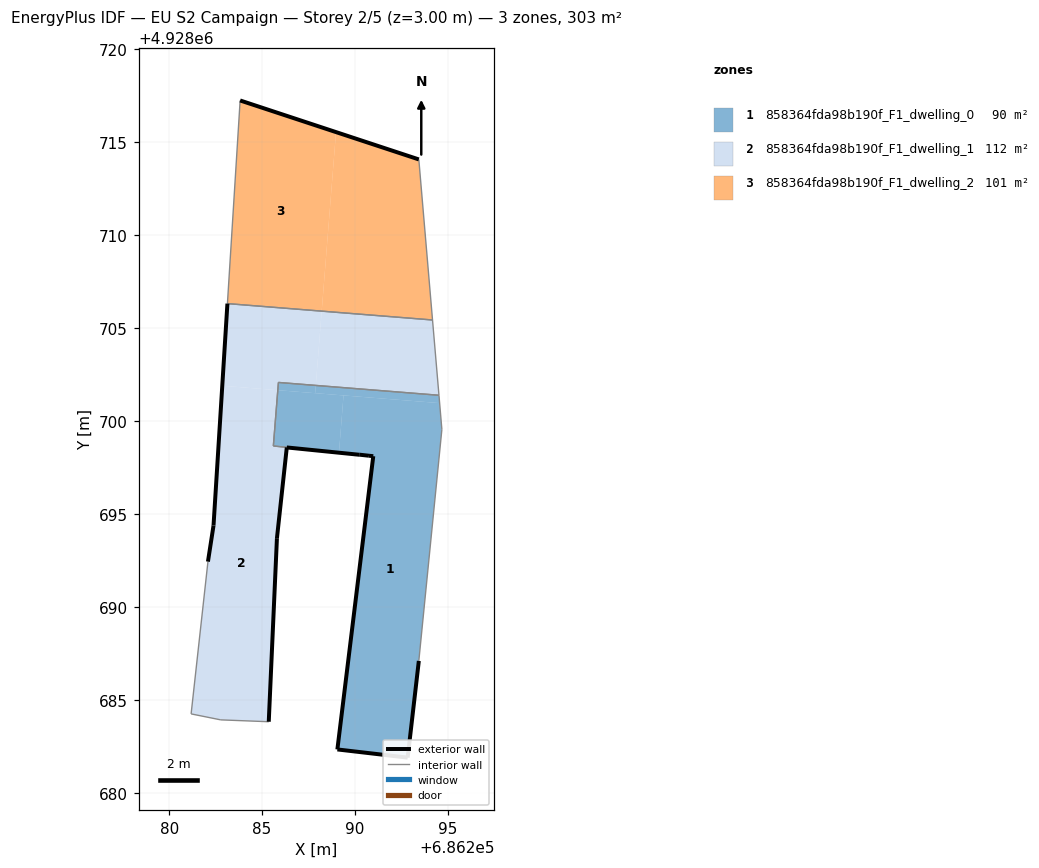
=== STOREY PLAN SPEC (per zone: floor XY polygon, exterior-wall plan segments, windows/doors) ===
zone 1: 858364fda98b190f_F1_dwelling_0  (90.1 m²)
  floor: (686292.83, 4928681.91) (686293.43, 4928687.11) (686294.67, 4928699.56) (686294.55, 4928700.97) (686289.38, 4928701.39) (686289.13, 4928698.31) (686290.22, 4928698.20) (686290.74, 4928698.14) (686290.98, 4928698.12) (686289.05, 4928682.35)
  floor: (686289.13, 4928698.31) (686289.38, 4928701.39) (686285.84, 4928701.67) (686285.60, 4928698.67)
  floor: (686294.55, 4928700.97) (686294.51, 4928701.40) (686287.89, 4928701.93) (686287.85, 4928701.51)
  floor: (686287.85, 4928701.51) (686287.89, 4928701.93) (686285.88, 4928702.09) (686285.84, 4928701.67)
  exterior wall: (686293.43, 4928687.11) – (686292.83, 4928681.91)  [5.2 m]
  exterior wall: (686292.83, 4928681.91) – (686289.05, 4928682.35)  [3.8 m]
  exterior wall: (686289.05, 4928682.35) – (686290.98, 4928698.12)  [15.9 m]
  exterior wall: (686290.98, 4928698.12) – (686290.74, 4928698.14)  [0.2 m]
  exterior wall: (686290.74, 4928698.14) – (686290.23, 4928698.20) – (686290.22, 4928698.20)  [0.5 m]
  interior walls: 5
zone 2: 858364fda98b190f_F1_dwelling_1  (111.6 m²)
  floor: (686287.89, 4928701.93) (686288.20, 4928705.92) (686283.13, 4928706.33) (686282.86, 4928701.91) (686285.84, 4928701.67) (686285.88, 4928702.09)
  floor: (686285.36, 4928683.84) (686285.80, 4928693.71) (686286.33, 4928698.59) (686289.13, 4928698.31) (686285.60, 4928698.67) (686285.84, 4928701.67) (686282.86, 4928701.91) (686282.39, 4928694.39) (686282.09, 4928692.45) (686281.18, 4928684.26) (686282.78, 4928683.94)
  floor: (686294.51, 4928701.40) (686294.16, 4928705.45) (686288.20, 4928705.92) (686287.89, 4928701.93)
  exterior wall: (686285.80, 4928693.71) – (686285.36, 4928683.84)  [9.9 m]
  exterior wall: (686282.09, 4928692.45) – (686282.39, 4928694.39)  [2.0 m]
  exterior wall: (686282.39, 4928694.39) – (686283.13, 4928706.33)  [12.0 m]
  exterior wall: (686290.22, 4928698.20) – (686286.33, 4928698.59)  [3.9 m]
  exterior wall: (686286.33, 4928698.59) – (686285.80, 4928693.71)  [4.9 m]
  interior walls: 8
zone 3: 858364fda98b190f_F1_dwelling_2  (100.9 m²)
  floor: (686294.16, 4928705.45) (686293.43, 4928714.08) (686288.97, 4928715.55) (686288.20, 4928705.92)
  floor: (686288.20, 4928705.92) (686288.97, 4928715.55) (686283.82, 4928717.25) (686283.13, 4928706.33)
  exterior wall: (686283.82, 4928717.25) – (686293.43, 4928714.08)  [10.1 m]
  interior walls: 3

=== DERIVED (storey summary) ===
Building: EU S2 Campaign
Storey: 2 of 5  (floor level z = 3.00 m)
Storey gross floor area: 302.6 m²
Zones on this storey: 3
  - 858364fda98b190f_F1_dwelling_0: floor 90.1 m²; exterior wall 25.7 m (77.1 m²); WWR 0.0%
  - 858364fda98b190f_F1_dwelling_1: floor 111.6 m²; exterior wall 32.6 m (97.9 m²); WWR 0.0%
  - 858364fda98b190f_F1_dwelling_2: floor 100.9 m²; exterior wall 10.1 m (30.4 m²); WWR 0.0%
Zone adjacency (shared interzone walls):
  - 858364fda98b190f_F1_dwelling_0 ↔ 858364fda98b190f_F1_dwelling_1
  - 858364fda98b190f_F1_dwelling_1 ↔ 858364fda98b190f_F1_dwelling_2